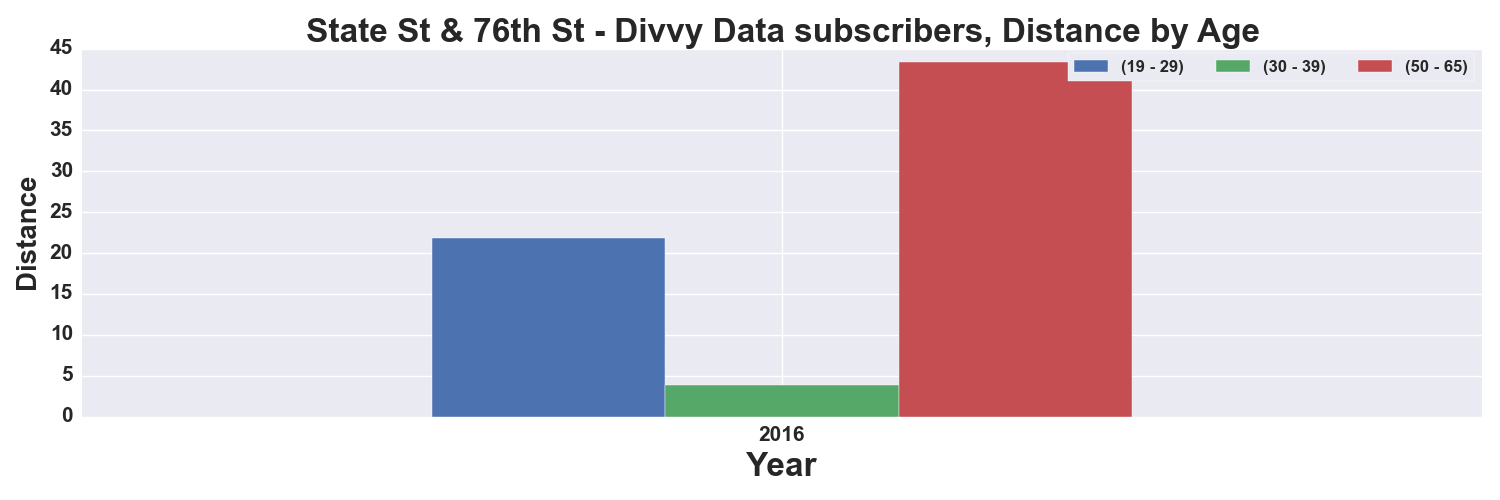

Data behind this chart, as committed beside it:
, START TIME YEAR, DISTANCE_Miles, DISTANCE_Miles, DISTANCE_Miles
AGE_GROUP, , 19 - 29, 30 - 39, 50 - 65
0, 2016, 21.8, 3.84, 43.41
